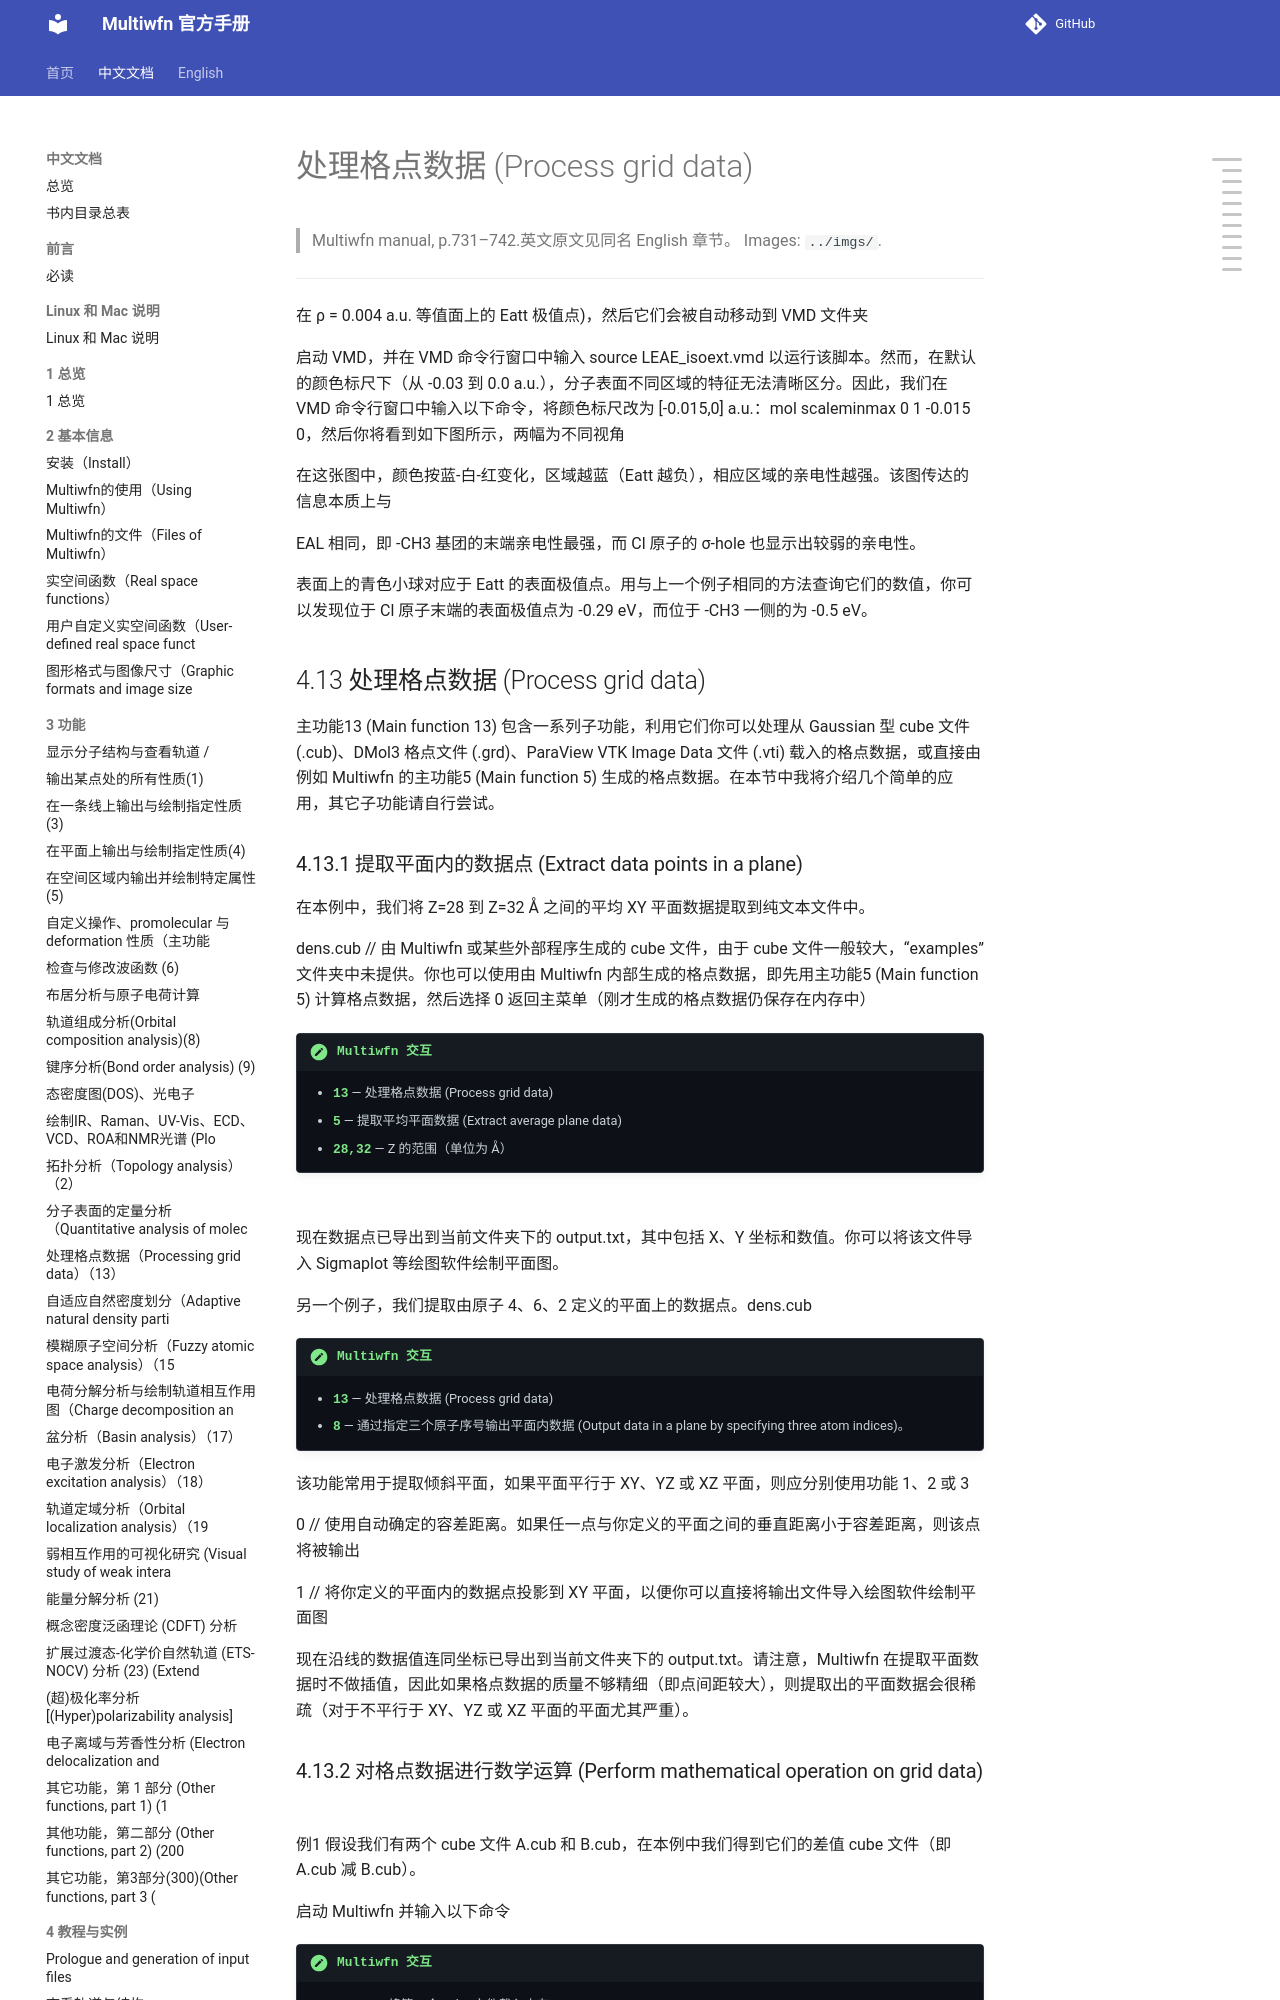

repository: wxyhgk/multiwfn-docs · page: zh/zh_54_4-13-process-grid-data.html · generator: mkdocs

# 处理格点数据 (Process grid data)

> Multiwfn manual, p.731–742.英文原文见同名 English 章节。 Images: `../imgs/`.

---

<!-- p.731 -->



在 ρ = 0.004 a.u. 等值面上的 Eatt 极值点)，然后它们会被自动移动到 VMD 文件夹

启动 VMD，并在 VMD 命令行窗口中输入 source LEAE_isoext.vmd 以运行该脚本。然而，在默认的颜色标尺下（从 -0.03 到 0.0 a.u.），分子表面不同区域的特征无法清晰区分。因此，我们在 VMD 命令行窗口中输入以下命令，将颜色标尺改为 [-0.015,0] a.u.：mol scaleminmax 0 1 -0.015 0，然后你将看到如下图所示，两幅为不同视角

在这张图中，颜色按蓝-白-红变化，区域越蓝（Eatt 越负），相应区域的亲电性越强。该图传达的信息本质上与

EAL 相同，即 -CH3 基团的末端亲电性最强，而 Cl 原子的 σ-hole 也显示出较弱的亲电性。

表面上的青色小球对应于 Eatt 的表面极值点。用与上一个例子相同的方法查询它们的数值，你可以发现位于 Cl 原子末端的表面极值点为 -0.29 eV，而位于 -CH3 一侧的为 -0.5 eV。


## 4.13 处理格点数据 (Process grid data)

主功能13 (Main function 13) 包含一系列子功能，利用它们你可以处理从 Gaussian 型 cube 文件 (.cub)、DMol3 格点文件 (.grd)、ParaView VTK Image Data 文件 (.vti) 载入的格点数据，或直接由例如 Multiwfn 的主功能5 (Main function 5) 生成的格点数据。在本节中我将介绍几个简单的应用，其它子功能请自行尝试。


### 4.13.1 提取平面内的数据点 (Extract data points in a plane)

在本例中，我们将 Z=28 到 Z=32 Å 之间的平均 XY 平面数据提取到纯文本文件中。

dens.cub // 由 Multiwfn 或某些外部程序生成的 cube 文件，由于 cube 文件一般较大，“examples”文件夹中未提供。你也可以使用由 Multiwfn 内部生成的格点数据，即先用主功能5 (Main function 5) 计算格点数据，然后选择 0 返回主菜单（刚才生成的格点数据仍保存在内存中）

!!! terminal "Multiwfn 交互"

    - **13** — 处理格点数据 (Process grid data)
    - **5** — 提取平均平面数据 (Extract average plane data)
    - **28,32** — Z 的范围（单位为 Å）


![](../imgs/p731_285.png)

![](../imgs/p731_286.png)

<!-- p.732 -->



现在数据点已导出到当前文件夹下的 output.txt，其中包括 X、Y 坐标和数值。你可以将该文件导入 Sigmaplot 等绘图软件绘制平面图。

另一个例子，我们提取由原子 4、6、2 定义的平面上的数据点。dens.cub

!!! terminal "Multiwfn 交互"

    - **13** — 处理格点数据 (Process grid data)
    - **8** — 通过指定三个原子序号输出平面内数据 (Output data in a plane by specifying three atom indices)。

该功能常用于提取倾斜平面，如果平面平行于 XY、YZ 或 XZ 平面，则应分别使用功能 1、2 或 3

0 // 使用自动确定的容差距离。如果任一点与你定义的平面之间的垂直距离小于容差距离，则该点将被输出

1 // 将你定义的平面内的数据点投影到 XY 平面，以便你可以直接将输出文件导入绘图软件绘制平面图

现在沿线的数据值连同坐标已导出到当前文件夹下的 output.txt。请注意，Multiwfn 在提取平面数据时不做插值，因此如果格点数据的质量不够精细（即点间距较大），则提取出的平面数据会很稀疏（对于不平行于 XY、YZ 或 XZ 平面的平面尤其严重）。
